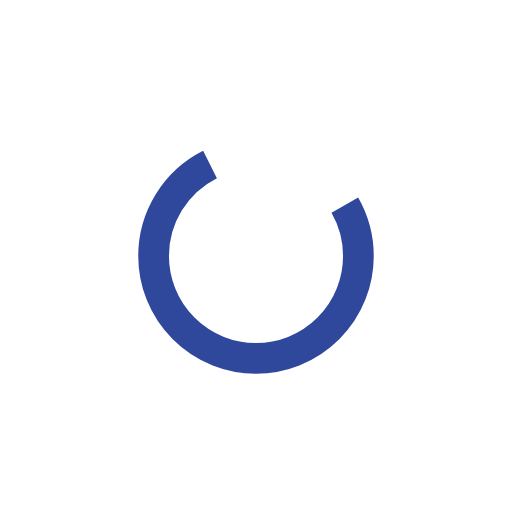
t = 0.00 s
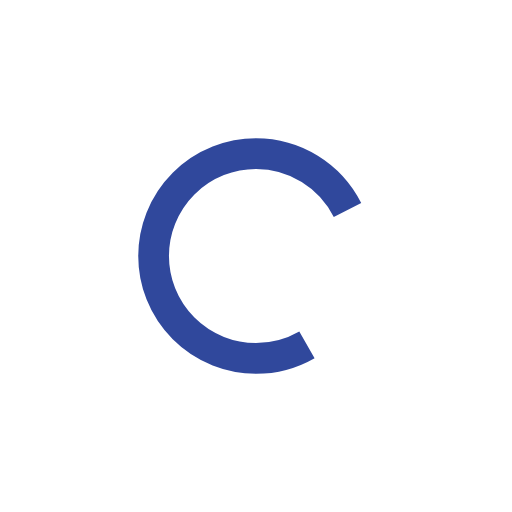
t = 0.35 s
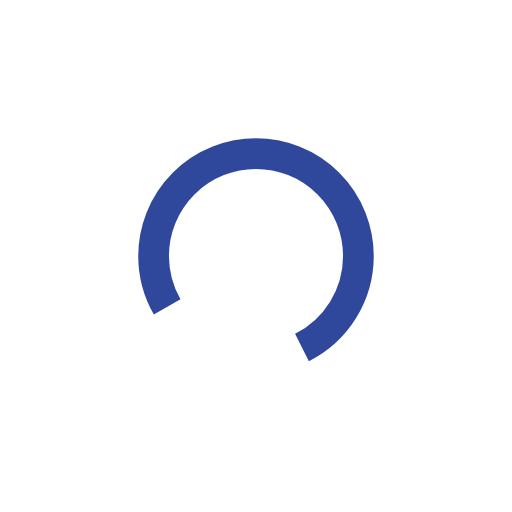
t = 0.70 s
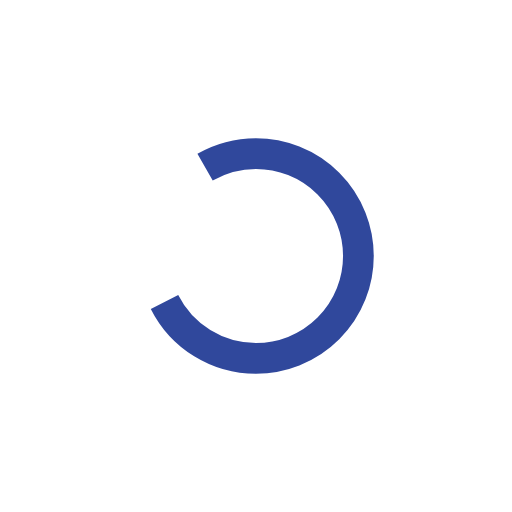
t = 1.05 s

The animated SVG that drew these frames (rendered in a browser with its animation timeline set to each time). Animation: 1 SMIL element (animateTransform=1); one cycle of 1.40 s, repeats indefinitely.

<svg width="200px"  height="200px"  xmlns="http://www.w3.org/2000/svg" viewBox="0 0 100 100" preserveAspectRatio="xMidYMid" class="lds-rolling" style="background: none;"><circle cx="50" cy="50" fill="none" stroke="#30489c" stroke-width="6" r="20" stroke-dasharray="84.82300164692441 30.274333882308138" transform="rotate(149.879 50 50)"><animateTransform attributeName="transform" type="rotate" calcMode="linear" values="0 50 50;360 50 50" keyTimes="0;1" dur="1.4s" begin="0s" repeatCount="indefinite"></animateTransform></circle></svg>